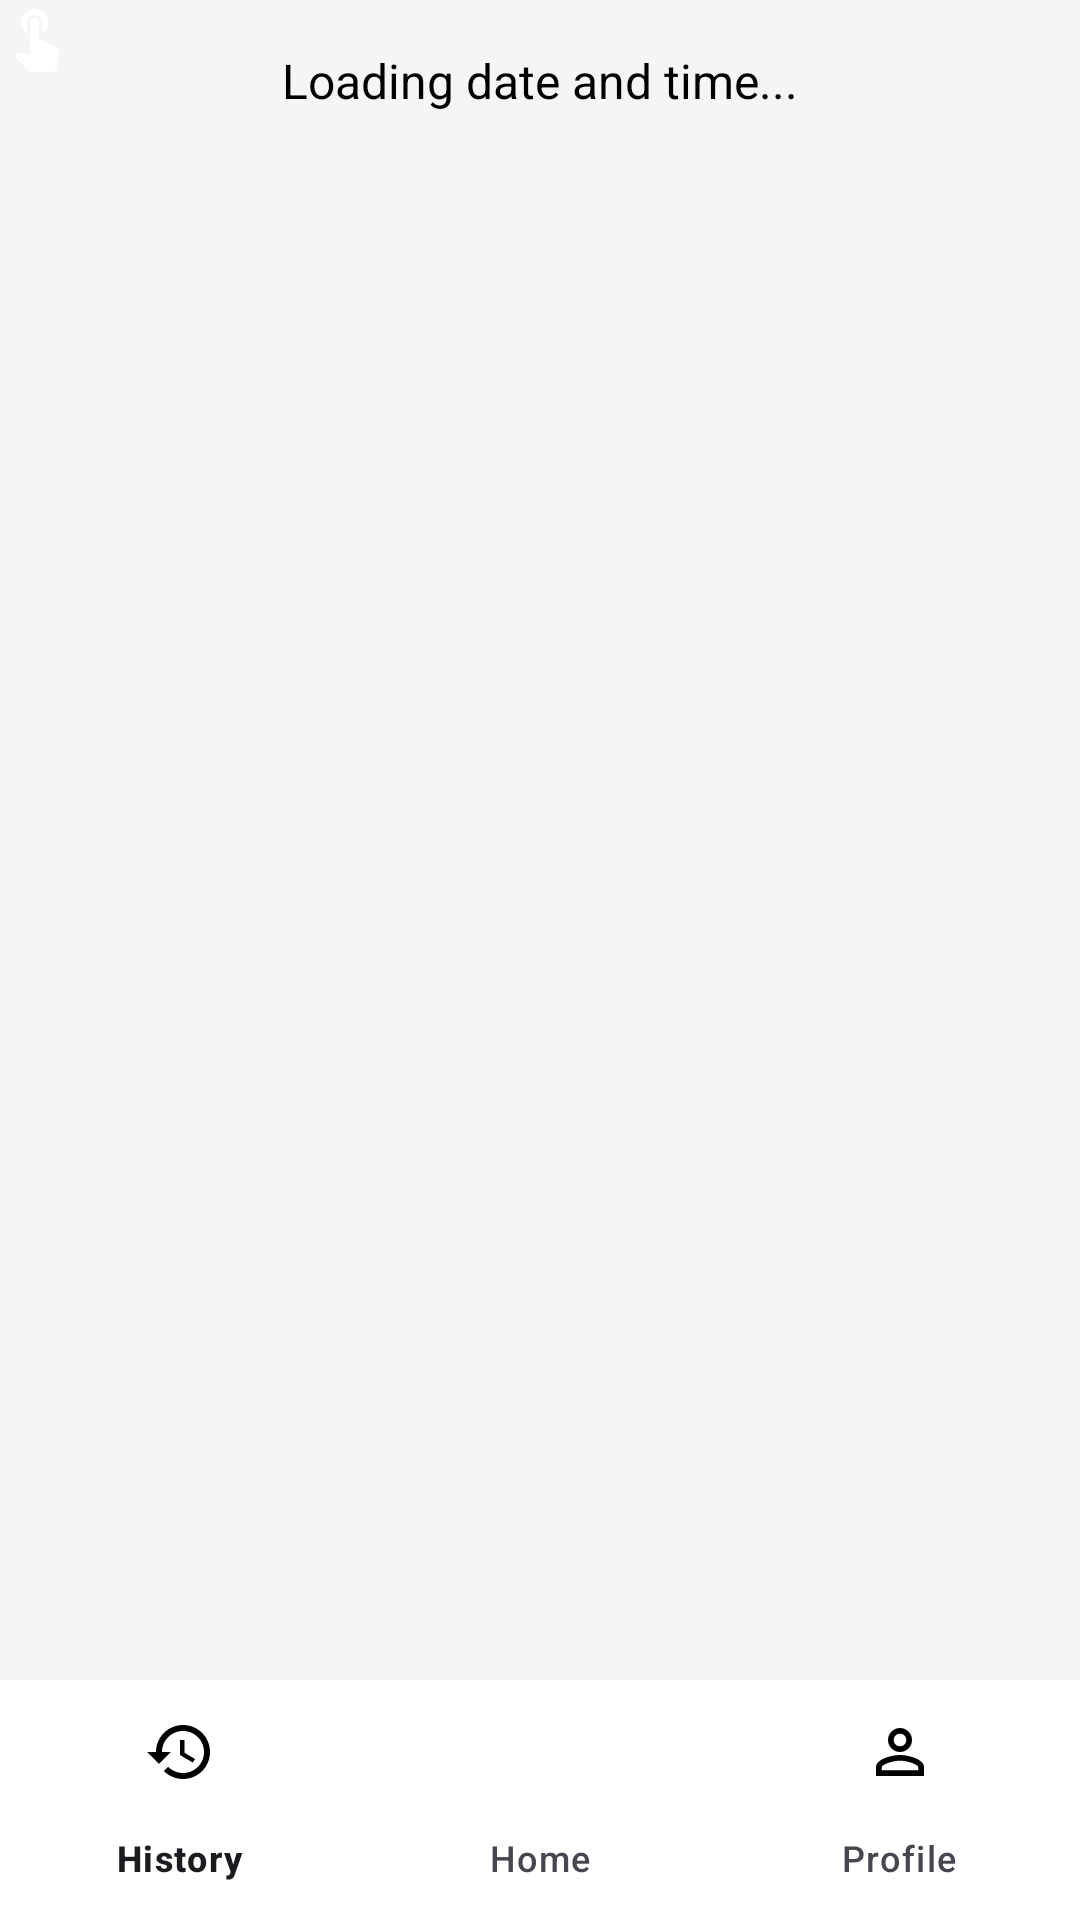

This screen was rendered from an Android layout file. Write that file and the resources it references.
<!-- AndroidManifest.xml: application theme Theme.MAP_UTS_LAB -->
<!-- res/layout/activity_main.xml -->
<?xml version="1.0" encoding="utf-8"?>
<androidx.constraintlayout.widget.ConstraintLayout
    xmlns:android="http://schemas.android.com/apk/res/android"
    xmlns:app="http://schemas.android.com/apk/res-auto"
    xmlns:tools="http://schemas.android.com/tools"
    android:id="@+id/main"
    android:layout_width="match_parent"
    android:layout_height="match_parent"
    android:background="#F5F5F5"
    tools:context=".MainActivity"
    tools:ignore="ExtraText">

    
    <TextView
        android:id="@+id/textViewDateTime"
        android:layout_width="wrap_content"
        android:layout_height="wrap_content"
        android:text="Loading date and time..."
        android:textColor="#000000"
        android:textSize="16sp"
        app:layout_constraintTop_toTopOf="parent"
        app:layout_constraintStart_toStartOf="parent"
        app:layout_constraintEnd_toEndOf="parent"
        android:layout_marginTop="16dp" />

    
    <ImageView
        android:id="@+id/imageViewPreview"
        android:layout_width="200dp"
        android:layout_height="200dp"
        android:visibility="gone"
        app:layout_constraintTop_toBottomOf="@id/textViewDateTime"
        app:layout_constraintStart_toStartOf="parent"
        app:layout_constraintEnd_toEndOf="parent"
        android:layout_marginTop="20dp" />

    
    <Button
        android:id="@+id/buttonRetake"
        android:layout_width="wrap_content"
        android:layout_height="wrap_content"
        android:text="Ambil Ulang"
        android:visibility="gone"
        app:layout_constraintTop_toBottomOf="@id/imageViewPreview"
        app:layout_constraintStart_toStartOf="parent"
        app:layout_constraintEnd_toEndOf="parent"
        android:layout_marginTop="16dp" />

    
    <Button
        android:id="@+id/buttonUpload"
        android:layout_width="wrap_content"
        android:layout_height="wrap_content"
        android:text="Unggah Foto"
        android:visibility="gone"
        app:layout_constraintTop_toBottomOf="@id/buttonRetake"
        app:layout_constraintStart_toStartOf="parent"
        app:layout_constraintEnd_toEndOf="parent"
        android:layout_marginTop="16dp" />

    
    <com.google.android.material.bottomnavigation.BottomNavigationView
        android:id="@+id/bottomNavigationView"
        android:layout_width="0dp"
        android:layout_height="wrap_content"
        android:background="#FFFFFF"
        app:menu="@menu/bottom_nav_menu"
        app:itemIconTint="@color/black"
        app:layout_constraintBottom_toBottomOf="parent"
        app:layout_constraintStart_toStartOf="parent"
        app:layout_constraintEnd_toEndOf="parent" />

    
    <ImageView
        android:id="@+id/imageView7"
        android:layout_width="wrap_content"
        android:layout_height="wrap_content"
        android:visibility="gone"
        app:srcCompat="@drawable/circle_background"
        app:layout_constraintBottom_toBottomOf="parent"
        app:layout_constraintEnd_toEndOf="parent"
        app:layout_constraintStart_toStartOf="parent"
        app:layout_constraintVertical_bias="0.8" />

    
    <ImageView
        android:id="@+id/icon_touch"
        android:layout_width="wrap_content"
        android:layout_height="wrap_content"
        app:srcCompat="@drawable/icon_touch"
        app:layout_constraintCenterX_toCenterXOf="@+id/imageView7"
        app:layout_constraintCenterY_toCenterYOf="@+id/imageView7"
        android:layout_marginBottom="20dp" />

</androidx.constraintlayout.widget.ConstraintLayout>
<!-- resources referenced by this layout -->
<resources>
  <!-- drawable circle_background (drawable) -->
  <?xml version="1.0" encoding="utf-8"?>
  <shape xmlns:android="http://schemas.android.com/apk/res/android" android:shape="oval">
      <solid android:color="#3271a5" />
      <size android:width="200dp" android:height="200dp" />
  </shape>
  <!-- drawable icon_touch (drawable) -->
  <vector xmlns:android="http://schemas.android.com/apk/res/android" android:height="24dp" android:tint="#ffff" android:viewportHeight="24" android:viewportWidth="24" android:width="24dp">
        
      <path android:fillColor="@android:color/white" android:pathData="M9,11.24V7.5C9,6.12 10.12,5 11.5,5S14,6.12 14,7.5v3.74c1.21,-0.81 2,-2.18 2,-3.74C16,5.01 13.99,3 11.5,3S7,5.01 7,7.5C7,9.06 7.79,10.43 9,11.24zM18.84,15.87l-4.54,-2.26c-0.17,-0.07 -0.35,-0.11 -0.54,-0.11H13v-6C13,6.67 12.33,6 11.5,6S10,6.67 10,7.5v10.74c-3.6,-0.76 -3.54,-0.75 -3.67,-0.75c-0.31,0 -0.59,0.13 -0.79,0.33l-0.79,0.8l4.94,4.94C9.96,23.83 10.34,24 10.75,24h6.79c0.75,0 1.33,-0.55 1.44,-1.28l0.75,-5.27c0.01,-0.07 0.02,-0.14 0.02,-0.2C19.75,16.63 19.37,16.09 18.84,15.87z"/>
      
  </vector>
  <style name="Theme.MAP_UTS_LAB" parent="Base.Theme.MAP_UTS_LAB" />
  <style name="Base.Theme.MAP_UTS_LAB" parent="Theme.Material3.DayNight.NoActionBar">
          
          
      </style>
  <!-- not gathered from this repository: default colours our renderer supplied (Android Studio template values) -->
  <color name="black">#FF000000</color>
</resources>
